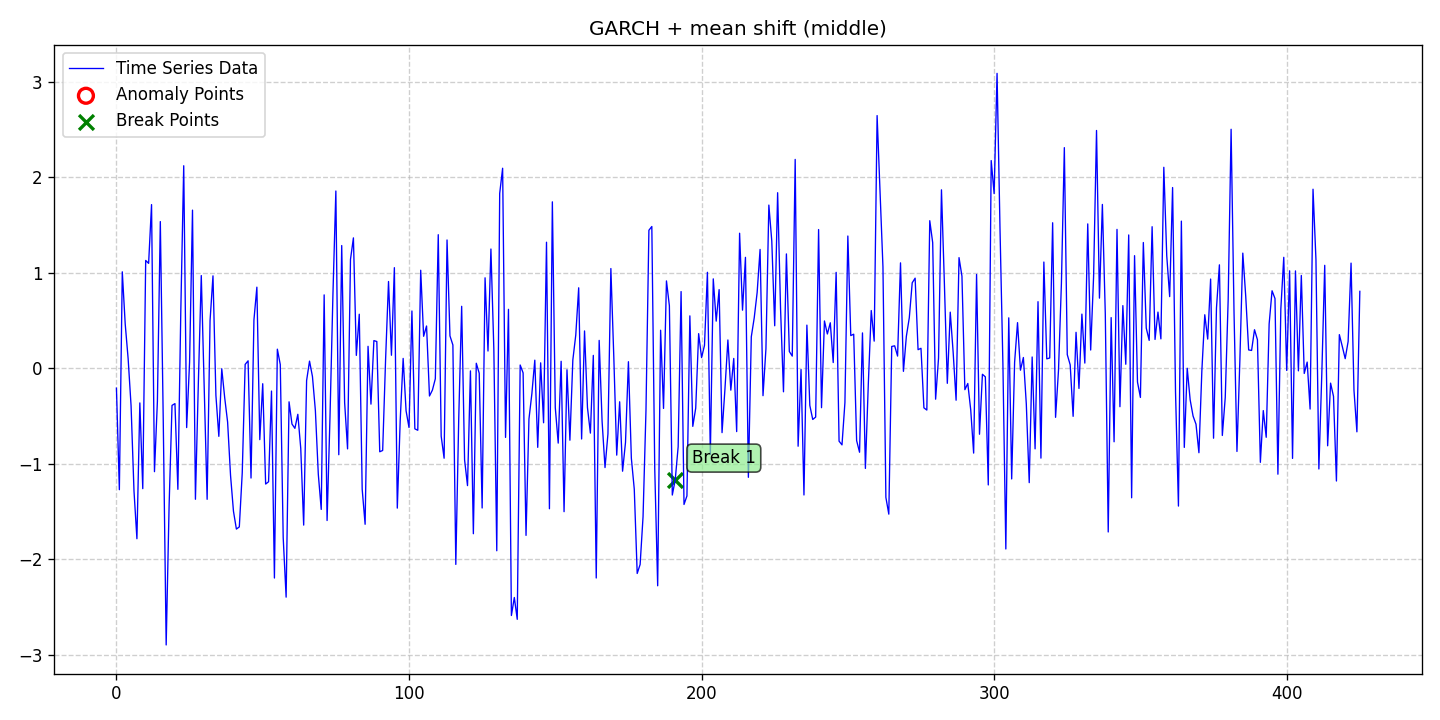

The data file committed next to this chart (first rows):
date, data, stationary, det_lin_up, det_lin_down, det_quad, det_cubic, det_exp, det_damped, stoc_trend, volatility, single_seas, multiple_seas, point_anom_single, point_anom_multi, collect_anom, context_anom, mean_shift, var_shift, trend_shift, point_anom_count, point_anom_location, point_anom_point, collect_anom_count
2020-01-01, -0.2085, 0, 0, 0, 0, 0, 0, 0, 0, 1, 0, 0, 0, 0, 0, 0, 1, 0, 0, 0, none, , 0
2020-01-02, -1.271, 0, 0, 0, 0, 0, 0, 0, 0, 1, 0, 0, 0, 0, 0, 0, 1, 0, 0, 0, none, , 0
2020-01-03, 1.01, 0, 0, 0, 0, 0, 0, 0, 0, 1, 0, 0, 0, 0, 0, 0, 1, 0, 0, 0, none, , 0
2020-01-04, 0.4629, 0, 0, 0, 0, 0, 0, 0, 0, 1, 0, 0, 0, 0, 0, 0, 1, 0, 0, 0, none, , 0
2020-01-05, 0.09965, 0, 0, 0, 0, 0, 0, 0, 0, 1, 0, 0, 0, 0, 0, 0, 1, 0, 0, 0, none, , 0
2020-01-06, -0.3915, 0, 0, 0, 0, 0, 0, 0, 0, 1, 0, 0, 0, 0, 0, 0, 1, 0, 0, 0, none, , 0
2020-01-07, -1.284, 0, 0, 0, 0, 0, 0, 0, 0, 1, 0, 0, 0, 0, 0, 0, 1, 0, 0, 0, none, , 0
2020-01-08, -1.785, 0, 0, 0, 0, 0, 0, 0, 0, 1, 0, 0, 0, 0, 0, 0, 1, 0, 0, 0, none, , 0
2020-01-09, -0.3629, 0, 0, 0, 0, 0, 0, 0, 0, 1, 0, 0, 0, 0, 0, 0, 1, 0, 0, 0, none, , 0
2020-01-10, -1.26, 0, 0, 0, 0, 0, 0, 0, 0, 1, 0, 0, 0, 0, 0, 0, 1, 0, 0, 0, none, , 0
2020-01-11, 1.129, 0, 0, 0, 0, 0, 0, 0, 0, 1, 0, 0, 0, 0, 0, 0, 1, 0, 0, 0, none, , 0
2020-01-12, 1.098, 0, 0, 0, 0, 0, 0, 0, 0, 1, 0, 0, 0, 0, 0, 0, 1, 0, 0, 0, none, , 0
2020-01-13, 1.714, 0, 0, 0, 0, 0, 0, 0, 0, 1, 0, 0, 0, 0, 0, 0, 1, 0, 0, 0, none, , 0
2020-01-14, -1.083, 0, 0, 0, 0, 0, 0, 0, 0, 1, 0, 0, 0, 0, 0, 0, 1, 0, 0, 0, none, , 0
2020-01-15, -0.3468, 0, 0, 0, 0, 0, 0, 0, 0, 1, 0, 0, 0, 0, 0, 0, 1, 0, 0, 0, none, , 0
2020-01-16, 1.536, 0, 0, 0, 0, 0, 0, 0, 0, 1, 0, 0, 0, 0, 0, 0, 1, 0, 0, 0, none, , 0
2020-01-17, -0.5448, 0, 0, 0, 0, 0, 0, 0, 0, 1, 0, 0, 0, 0, 0, 0, 1, 0, 0, 0, none, , 0
2020-01-18, -2.897, 0, 0, 0, 0, 0, 0, 0, 0, 1, 0, 0, 0, 0, 0, 0, 1, 0, 0, 0, none, , 0
2020-01-19, -1.441, 0, 0, 0, 0, 0, 0, 0, 0, 1, 0, 0, 0, 0, 0, 0, 1, 0, 0, 0, none, , 0
2020-01-20, -0.3888, 0, 0, 0, 0, 0, 0, 0, 0, 1, 0, 0, 0, 0, 0, 0, 1, 0, 0, 0, none, , 0
2020-01-21, -0.37, 0, 0, 0, 0, 0, 0, 0, 0, 1, 0, 0, 0, 0, 0, 0, 1, 0, 0, 0, none, , 0
2020-01-22, -1.268, 0, 0, 0, 0, 0, 0, 0, 0, 1, 0, 0, 0, 0, 0, 0, 1, 0, 0, 0, none, , 0
2020-01-23, 0.5973, 0, 0, 0, 0, 0, 0, 0, 0, 1, 0, 0, 0, 0, 0, 0, 1, 0, 0, 0, none, , 0
2020-01-24, 2.12, 0, 0, 0, 0, 0, 0, 0, 0, 1, 0, 0, 0, 0, 0, 0, 1, 0, 0, 0, none, , 0
2020-01-25, -0.6209, 0, 0, 0, 0, 0, 0, 0, 0, 1, 0, 0, 0, 0, 0, 0, 1, 0, 0, 0, none, , 0
2020-01-26, 0.06398, 0, 0, 0, 0, 0, 0, 0, 0, 1, 0, 0, 0, 0, 0, 0, 1, 0, 0, 0, none, , 0
2020-01-27, 1.656, 0, 0, 0, 0, 0, 0, 0, 0, 1, 0, 0, 0, 0, 0, 0, 1, 0, 0, 0, none, , 0
2020-01-28, -1.372, 0, 0, 0, 0, 0, 0, 0, 0, 1, 0, 0, 0, 0, 0, 0, 1, 0, 0, 0, none, , 0
2020-01-29, -0.1513, 0, 0, 0, 0, 0, 0, 0, 0, 1, 0, 0, 0, 0, 0, 0, 1, 0, 0, 0, none, , 0
2020-01-30, 0.9705, 0, 0, 0, 0, 0, 0, 0, 0, 1, 0, 0, 0, 0, 0, 0, 1, 0, 0, 0, none, , 0
2020-01-31, -0.2168, 0, 0, 0, 0, 0, 0, 0, 0, 1, 0, 0, 0, 0, 0, 0, 1, 0, 0, 0, none, , 0
2020-02-01, -1.372, 0, 0, 0, 0, 0, 0, 0, 0, 1, 0, 0, 0, 0, 0, 0, 1, 0, 0, 0, none, , 0
2020-02-02, 0.4997, 0, 0, 0, 0, 0, 0, 0, 0, 1, 0, 0, 0, 0, 0, 0, 1, 0, 0, 0, none, , 0
2020-02-03, 0.9676, 0, 0, 0, 0, 0, 0, 0, 0, 1, 0, 0, 0, 0, 0, 0, 1, 0, 0, 0, none, , 0
2020-02-04, -0.2846, 0, 0, 0, 0, 0, 0, 0, 0, 1, 0, 0, 0, 0, 0, 0, 1, 0, 0, 0, none, , 0
2020-02-05, -0.7129, 0, 0, 0, 0, 0, 0, 0, 0, 1, 0, 0, 0, 0, 0, 0, 1, 0, 0, 0, none, , 0
2020-02-06, -0.005215, 0, 0, 0, 0, 0, 0, 0, 0, 1, 0, 0, 0, 0, 0, 0, 1, 0, 0, 0, none, , 0
2020-02-07, -0.3073, 0, 0, 0, 0, 0, 0, 0, 0, 1, 0, 0, 0, 0, 0, 0, 1, 0, 0, 0, none, , 0
2020-02-08, -0.5635, 0, 0, 0, 0, 0, 0, 0, 0, 1, 0, 0, 0, 0, 0, 0, 1, 0, 0, 0, none, , 0
2020-02-09, -1.121, 0, 0, 0, 0, 0, 0, 0, 0, 1, 0, 0, 0, 0, 0, 0, 1, 0, 0, 0, none, , 0
2020-02-10, -1.497, 0, 0, 0, 0, 0, 0, 0, 0, 1, 0, 0, 0, 0, 0, 0, 1, 0, 0, 0, none, , 0
2020-02-11, -1.684, 0, 0, 0, 0, 0, 0, 0, 0, 1, 0, 0, 0, 0, 0, 0, 1, 0, 0, 0, none, , 0
2020-02-12, -1.661, 0, 0, 0, 0, 0, 0, 0, 0, 1, 0, 0, 0, 0, 0, 0, 1, 0, 0, 0, none, , 0
2020-02-13, -1.095, 0, 0, 0, 0, 0, 0, 0, 0, 1, 0, 0, 0, 0, 0, 0, 1, 0, 0, 0, none, , 0
2020-02-14, 0.04064, 0, 0, 0, 0, 0, 0, 0, 0, 1, 0, 0, 0, 0, 0, 0, 1, 0, 0, 0, none, , 0
2020-02-15, 0.07794, 0, 0, 0, 0, 0, 0, 0, 0, 1, 0, 0, 0, 0, 0, 0, 1, 0, 0, 0, none, , 0
2020-02-16, -1.149, 0, 0, 0, 0, 0, 0, 0, 0, 1, 0, 0, 0, 0, 0, 0, 1, 0, 0, 0, none, , 0
2020-02-17, 0.5064, 0, 0, 0, 0, 0, 0, 0, 0, 1, 0, 0, 0, 0, 0, 0, 1, 0, 0, 0, none, , 0
2020-02-18, 0.8491, 0, 0, 0, 0, 0, 0, 0, 0, 1, 0, 0, 0, 0, 0, 0, 1, 0, 0, 0, none, , 0
2020-02-19, -0.7474, 0, 0, 0, 0, 0, 0, 0, 0, 1, 0, 0, 0, 0, 0, 0, 1, 0, 0, 0, none, , 0
2020-02-20, -0.1619, 0, 0, 0, 0, 0, 0, 0, 0, 1, 0, 0, 0, 0, 0, 0, 1, 0, 0, 0, none, , 0
2020-02-21, -1.212, 0, 0, 0, 0, 0, 0, 0, 0, 1, 0, 0, 0, 0, 0, 0, 1, 0, 0, 0, none, , 0
2020-02-22, -1.188, 0, 0, 0, 0, 0, 0, 0, 0, 1, 0, 0, 0, 0, 0, 0, 1, 0, 0, 0, none, , 0
2020-02-23, -0.2387, 0, 0, 0, 0, 0, 0, 0, 0, 1, 0, 0, 0, 0, 0, 0, 1, 0, 0, 0, none, , 0
2020-02-24, -2.196, 0, 0, 0, 0, 0, 0, 0, 0, 1, 0, 0, 0, 0, 0, 0, 1, 0, 0, 0, none, , 0
2020-02-25, 0.1999, 0, 0, 0, 0, 0, 0, 0, 0, 1, 0, 0, 0, 0, 0, 0, 1, 0, 0, 0, none, , 0
2020-02-26, 0.03894, 0, 0, 0, 0, 0, 0, 0, 0, 1, 0, 0, 0, 0, 0, 0, 1, 0, 0, 0, none, , 0
2020-02-27, -1.773, 0, 0, 0, 0, 0, 0, 0, 0, 1, 0, 0, 0, 0, 0, 0, 1, 0, 0, 0, none, , 0
2020-02-28, -2.397, 0, 0, 0, 0, 0, 0, 0, 0, 1, 0, 0, 0, 0, 0, 0, 1, 0, 0, 0, none, , 0
2020-02-29, -0.3514, 0, 0, 0, 0, 0, 0, 0, 0, 1, 0, 0, 0, 0, 0, 0, 1, 0, 0, 0, none, , 0
... 366 more rows
